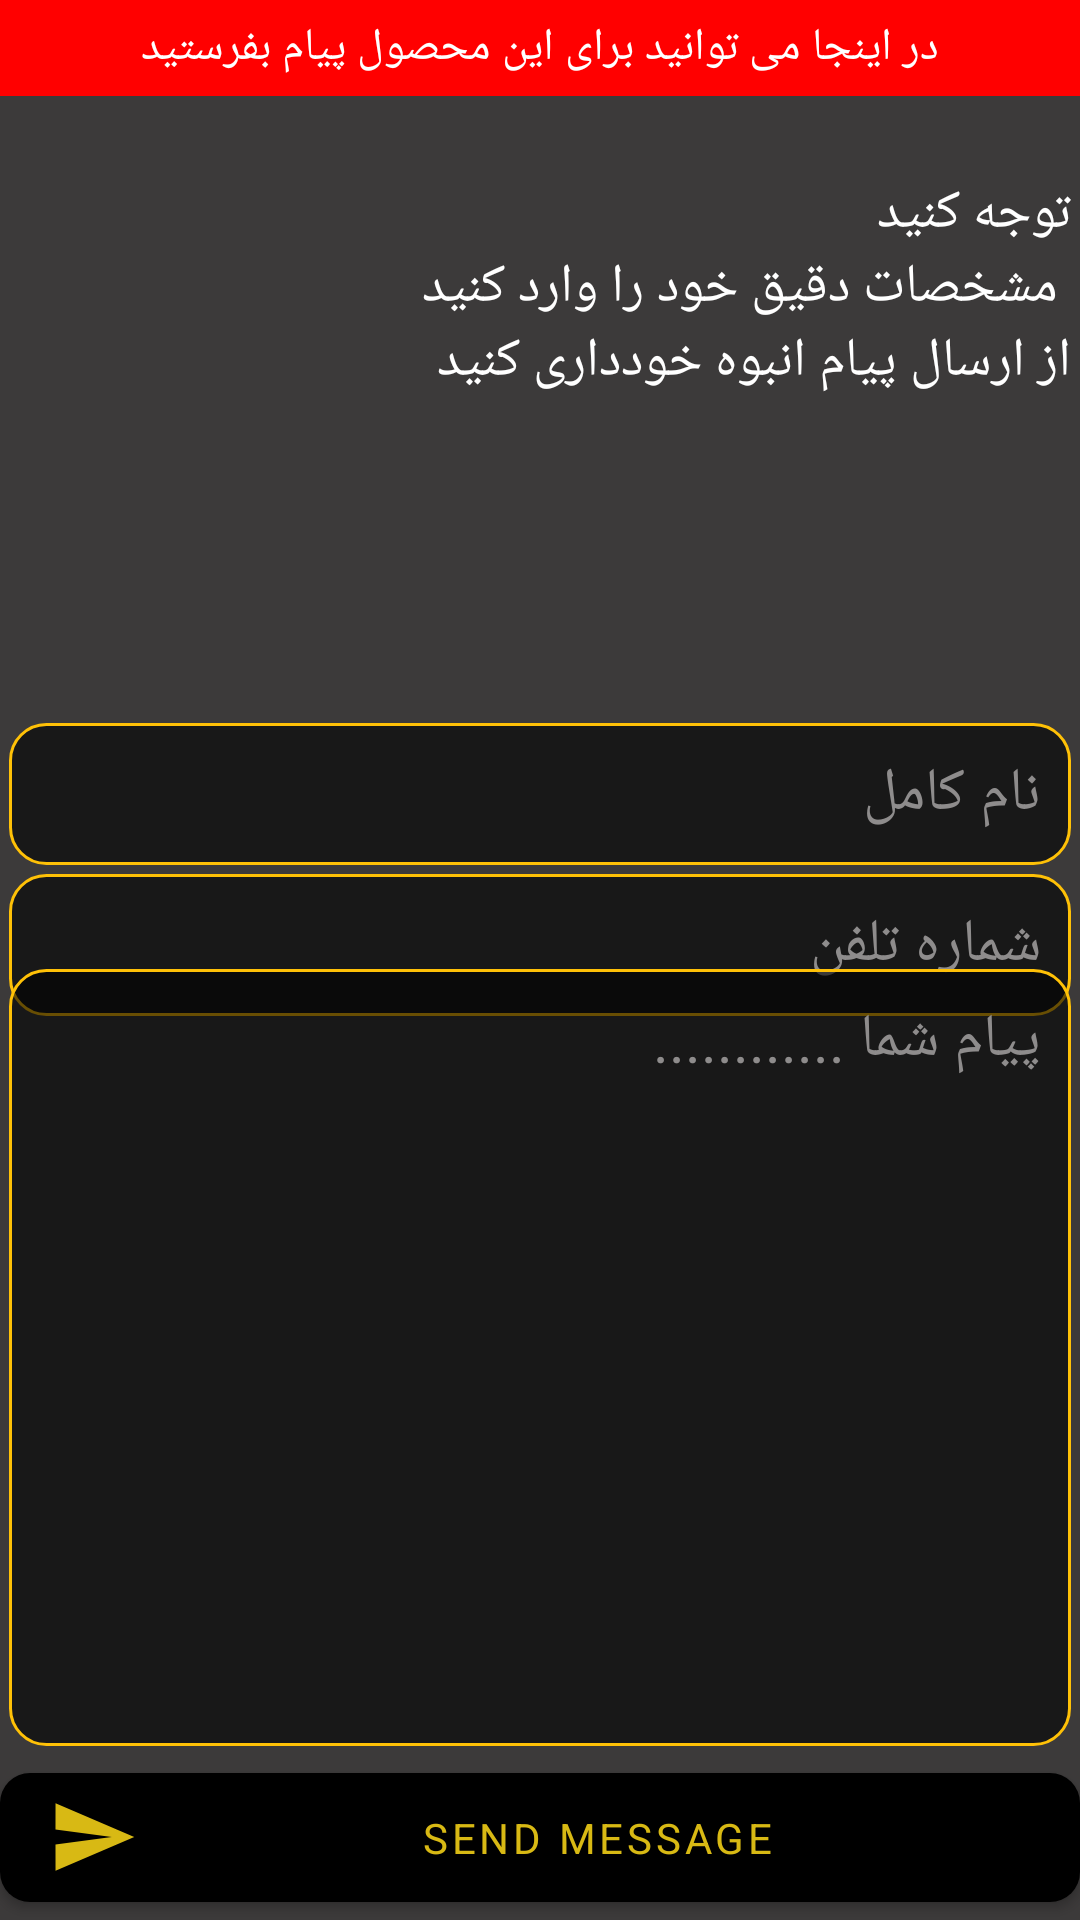

The Android layout XML behind this screen, and the referenced resources:
<!-- AndroidManifest.xml: application theme Theme.ShopApplication -->
<!-- res/layout/coment_info.xml -->
<?xml version="1.0" encoding="utf-8"?>
<androidx.constraintlayout.widget.ConstraintLayout xmlns:android="http://schemas.android.com/apk/res/android"
    xmlns:app="http://schemas.android.com/apk/res-auto"
    xmlns:tools="http://schemas.android.com/tools"
    android:layout_width="match_parent"
    android:layout_height="match_parent"
    android:background="#3C3A3A">

    <androidx.constraintlayout.widget.Guideline
        android:id="@+id/guideline2"
        android:layout_width="wrap_content"
        android:layout_height="wrap_content"
        android:orientation="horizontal"
        app:layout_constraintGuide_begin="257dp" />

    <androidx.constraintlayout.widget.Guideline
        android:id="@+id/guideline31"
        android:layout_width="wrap_content"
        android:layout_height="wrap_content"
        android:orientation="horizontal"
        app:layout_constraintGuide_begin="310dp" />

    <androidx.constraintlayout.widget.Guideline
        android:id="@+id/guideline3"
        android:layout_width="wrap_content"
        android:layout_height="wrap_content"
        android:orientation="horizontal"
        app:layout_constraintGuide_percent="0.5" />

    <androidx.constraintlayout.widget.Guideline
        android:id="@+id/guideline4"
        android:layout_width="wrap_content"
        android:layout_height="wrap_content"
        android:orientation="horizontal"
        app:layout_constraintGuide_percent="0.05" />

    <androidx.appcompat.widget.AppCompatEditText
        android:id="@+id/txt_name"
        android:layout_width="match_parent"
        android:layout_height="wrap_content"
        android:layout_margin="3dp"
        android:layout_marginTop="10dp"
        android:background="@drawable/txt_back"
        android:hint="نام کامل"
        android:inputType="textShortMessage"
        android:maxLength="30"
        android:padding="10dp"
        android:textColor="@color/white"
        android:textColorHint="#8E8C8C"
        android:textSize="20sp"
        app:layout_constraintBottom_toTopOf="@+id/txt_email"
        app:layout_constraintEnd_toEndOf="parent"
        app:layout_constraintStart_toStartOf="parent"
        app:layout_constraintTop_toTopOf="@+id/guideline2"
        app:layout_constraintVertical_bias="1.0" />

    <androidx.appcompat.widget.AppCompatEditText
        android:id="@+id/txt_email"
        android:layout_width="match_parent"
        android:layout_height="wrap_content"
        android:layout_margin="3dp"
        android:background="@drawable/txt_back"
        android:ems="10"
        android:gravity="end"
        android:hint="شماره تلفن"
        android:inputType="phone"
        android:maxLength="11"
        android:padding="10dp"
        android:textColor="@color/white"
        android:textColorHint="#8E8C8C"
        android:textSize="20sp"
        app:layout_constraintBottom_toTopOf="@+id/guideline3"
        app:layout_constraintEnd_toEndOf="parent"
        app:layout_constraintHorizontal_bias="0.496"
        app:layout_constraintStart_toStartOf="parent"
        app:layout_constraintTop_toTopOf="@+id/guideline31" />

    <androidx.appcompat.widget.AppCompatEditText
        android:id="@+id/txt_text"
        android:layout_width="match_parent"
        android:layout_height="0dp"
        android:layout_margin="3dp"
        android:background="@drawable/txt_back"
        android:gravity="start"
        android:hint="پیام شما ............"
        android:padding="10dp"
        android:textColor="@color/white"
        android:textColorHint="#8E8C8C"
        android:textSize="20sp"
        app:layout_constraintBottom_toTopOf="@+id/btn_send"
        app:layout_constraintTop_toBottomOf="@+id/guideline3"
        tools:layout_editor_absoluteX="3dp" />

    <com.google.android.material.button.MaterialButton
        android:id="@+id/btn_send"
        android:layout_width="match_parent"
        android:layout_height="55dp"
        android:text="Send message"
        android:textColor="#D8B914"
        app:backgroundTint="@color/black"
        app:cornerRadius="10dp"
        app:icon="@drawable/baseline_send_24"
        app:iconGravity="start"
        app:iconSize="30dp"
        app:iconTint="#D8B914"
        app:layout_constraintBottom_toBottomOf="parent"
        app:layout_constraintEnd_toEndOf="parent"
        app:layout_constraintStart_toStartOf="parent" />

    <androidx.appcompat.widget.AppCompatTextView
        android:id="@+id/textView8"
        android:layout_width="0dp"
        android:layout_height="0dp"
        android:background="#FF0000"
        android:gravity="center"
        android:padding="3dp"
        android:text="در اینجا می توانید برای این محصول پیام بفرستید"
        android:textColor="@color/white"
        android:textSize="15sp"
        app:layout_constraintBottom_toTopOf="@+id/guideline4"
        app:layout_constraintEnd_toEndOf="parent"
        app:layout_constraintStart_toStartOf="parent"
        app:layout_constraintTop_toTopOf="parent" />

    <androidx.appcompat.widget.AppCompatTextView
        android:id="@+id/textView10"
        android:layout_width="0dp"
        android:layout_height="0dp"
        android:gravity="start"
        android:padding="3dp"
        android:text="@string/nokte"
        android:textColor="@color/white"
        android:textSize="18sp"
        app:layout_constraintBottom_toTopOf="@+id/guideline2"
        app:layout_constraintEnd_toEndOf="parent"
        app:layout_constraintStart_toStartOf="parent"
        app:layout_constraintTop_toTopOf="@+id/guideline4" />

</androidx.constraintlayout.widget.ConstraintLayout>
<!-- resources referenced by this layout -->
<resources>
  <color name="black">#FF000000</color>
  <color name="white">#FFFFFFFF</color>
  <!-- drawable baseline_send_24 (drawable) -->
  <vector android:autoMirrored="true" android:height="24dp"
      android:tint="#D8B914" android:viewportHeight="24"
      android:viewportWidth="24" android:width="24dp" xmlns:android="http://schemas.android.com/apk/res/android">
      <path android:fillColor="@android:color/white" android:pathData="M2.01,21L23,12 2.01,3 2,10l15,2 -15,2z"/>
  </vector>
  <!-- drawable txt_back (drawable) -->
  <?xml version="1.0" encoding="utf-8"?>
  <shape xmlns:android="http://schemas.android.com/apk/res/android">
          <corners android:radius="12dp" />
          <solid android:color="#97000000" />
      <stroke android:color="#FFC107" android:width="1dp"/>
      </shape>
  <string name="nokte"> \nتوجه کنید \n مشخصات دقیق خود را وارد کنید  \nاز ارسال پیام انبوه خودداری کنید  </string>
  <style name="Theme.ShopApplication" parent="Theme.MaterialComponents.DayNight.NoActionBar">
          <item name="colorPrimary">#009688</item>
          <item name="fontFamily">@font/s</item>
          <item name="colorPrimaryVariant">#59B1A9</item>
          <item name="colorOnPrimary">#33ab9f</item>
          
          <item name="colorSecondary">@color/teal_200</item>
          <item name="colorSecondaryVariant">@color/teal_700</item>
          <item name="colorOnSecondary">@color/black</item>
          
          <item name="android:statusBarColor">?attr/colorPrimaryVariant</item>
      </style>
  <color name="teal_200">#FF03DAC5</color>
  <color name="teal_700">#FF018786</color>
</resources>
